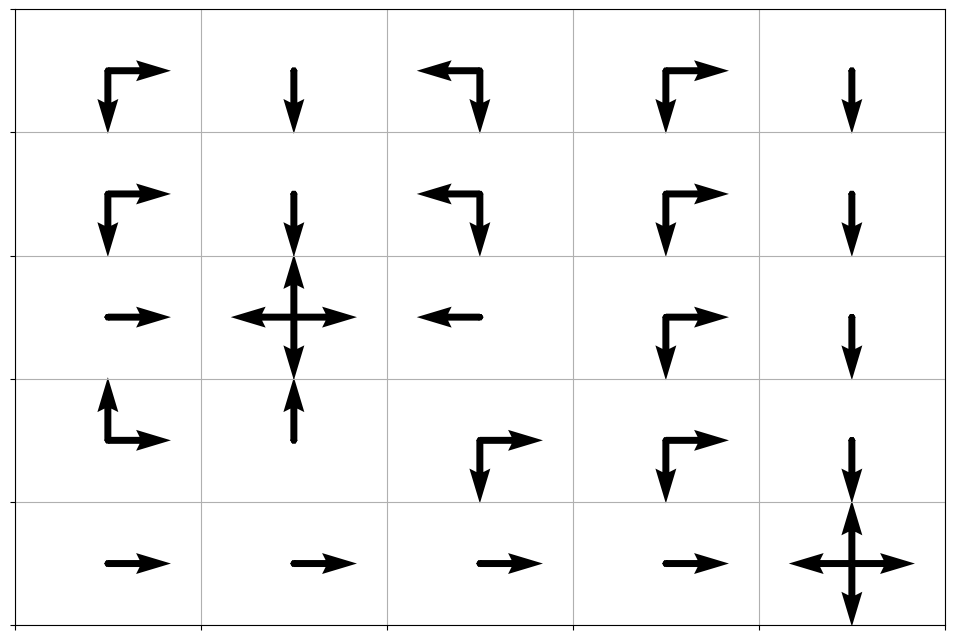

Write Python code to recreate this figure.
import numpy as np
import matplotlib.pyplot as plt 
'exec(%matplotlib inline)'

class gridworld:

    def __init__(self):
        self.dim = [5, 5]
        self.pos_A = [4, 4]
        self.rew_A = 2
        self.trans_A = [3, 1]
        self.pos_B = [2, 1]
        self.rew_B = 1
        self.trans_B = [2, 3]
        # Define starting position
        self.start = [0, 0]
        self.s = self.start[:]
        self.reward = 0

        # Step count
        self.n = 0
        self.action_space = ["U", "L", "D", "R"]
        self.action_prob = [0.25, 0.25, 0.25, 0.25]

    # Show empty environment
    def show_grid(self):
        # print rows
        for i in range(self.dim[0]):
            print("-" * (self.dim[0] * 5 + 1))
            row = []
            for j in range(self.dim[1]):
                if i == self.pos_A[0] and j == self.pos_A[1]:
                    row.append("| A ")
                elif i == self.pos_B[0] and j == self.pos_B[1]:
                    row.append("| B ")
                elif i == self.trans_A[0] and j == self.trans_A[1]:
                    row.append("| A'")
                elif i == self.trans_B[0] and j == self.pos_A[1]:
                    row.append("| B'")
                elif i == self.start[0] and j == self.start[1]:
                    row.append("| S ")
                else:
                    row.append("|   ")
            row.append("|   ")
            print(' '.join(row))
        print("-" * (self.dim[0] * 5 + 1))

    # Show state 
    def show_state(self):
        # print rows
        for i in range(self.dim[0]):
            print("-" * (self.dim[0] * 5 + 1))
            row = []
            for j in range(self.dim[1]):
                if i == self.s[0] and j == self.s[1]:
                    row.append("| X ")
                elif i == self.pos_A[0] and j == self.pos_A[1]:
                    row.append("| A ")
                elif i == self.pos_B[0] and j == self.pos_B[1]:
                    row.append("| B ")
                elif i == self.trans_A[0] and j == self.trans_A[1]:
                    row.append("| A'")
                elif i == self.trans_B[0] and j == self.pos_A[1]:
                    row.append("| B'")
                else:
                    row.append("|   ")
            row.append("|   ")
            print(' '.join(row))
        print("-" * (self.dim[0] * 5 + 1))
    
    # give the agent an action
    def action(self, a):
        if a not in self.action_space:
            return "Error: Invalid action submission"
        # Check for special transition states
        if self.s == self.pos_A:
            self.s = self.trans_A[:]
            self.reward = self.rew_A
        elif self.s ==self.pos_B:
            self.s = self.trans_B[:]
            self.reward = self.rew_B
        # Move up
        elif a == "U" and self.s[0] > 0:
            self.s[0] -= 1
            self.reward = 0
        # Move left
        elif a == "L" and self.s[1] > 0:
            self.s[1] -= 1
            self.reward = 0
        # Move down
        elif a == "D" and self.s[0] < self.dim[0] - 1:
            self.s[0] += 1
            self.reward = 0
        # Move right
        elif a == "R" and self.s[1] < self.dim[1] - 1:
            self.s[1] += 1
            self.reward = 0
        else:
            self.reward = -1
        self.n += 1
        return self.s, self.reward
    
    def reset(self):
        self.s = self.start
        self.reward = 0
        self.n = 0


grid = gridworld()
grid.show_grid()

v = np.zeros(grid.dim)
gamma = 0.9
delta = 1e-5
delta_t = 1

while delta_t > delta:
    v_new = np.zeros(grid.dim)
    for i in range(grid.dim[0]):
        for j in range(grid.dim[1]):
            for action in grid.action_space:
                grid.s = [i, j]
                s, r = grid.action(action)
                prob = grid.action_prob[grid.action_space.index(action)]
                v_new[i, j] += prob * (r + gamma * v[s[0], s[1]])
    delta_t = np.sum(np.abs(v - v_new))
    v = v_new.copy()

print(v.round(1)) 

q = np.zeros((grid.dim[0], grid.dim[1], len(grid.action_space)))
delta_t = 1

while delta_t > delta:
    q_old = q.copy()
    for i in range(grid.dim[0]):
        for j in range(grid.dim[1]):
            for a in grid.action_space:
                grid.s = [i, j]
                s, r = grid.action(a)
                a_index = grid.action_space.index(a)
                q[i, j, a_index] = r + gamma * max(q_old[s[0], s[1]])
    delta_t = np.sum(np.abs(q - q_old))

print(np.max(q, axis=2).round(1))

def opt_policy(q, grid):
    q_max = np.max(q, axis=2)
    x = np.linspace(0, grid.dim[0] - 1, grid.dim[0]) + 0.5
    y = np.linspace(grid.dim[1] - 1, 0, grid.dim[1]) + 0.5
    X, Y = np.meshgrid(x, y)
    zeros = np.zeros((grid.dim))
    
    fig = plt.figure(figsize=(12,8))
    ax = plt.axes()
    
    for i, action in enumerate(grid.action_space):
        q_star = np.zeros((5, 5))
        for j in range(grid.dim[0]):
            for k in reversed(range(grid.dim[1])):
                if q[j, k, i] == q_max[j, k]:
                    q_star[j, k] = 0.4
        # Plot results
        if action == "U":
            # Vectors point in positive Y-direction
            plt.quiver(X, Y, zeros, q_star, scale=1, units='xy')
        elif action == "L":
            # Vectors point in negative X-direction
            plt.quiver(X, Y, -q_star, zeros, scale=1, units='xy')
        elif action == "D":
            # Vectors point in negative Y-direction
            plt.quiver(X, Y, zeros, -q_star, scale=1, units='xy')
        elif action == "R":
            # Vectors point in positive X-direction
            plt.quiver(X, Y, q_star, zeros, scale=1, units='xy')
        
    plt.xlim([0, grid.dim[0]])
    plt.ylim([0, grid.dim[1]])
    ax.set_yticklabels([])
    ax.set_xticklabels([])
    plt.grid()
    plt.show()

opt_policy(q, grid)
